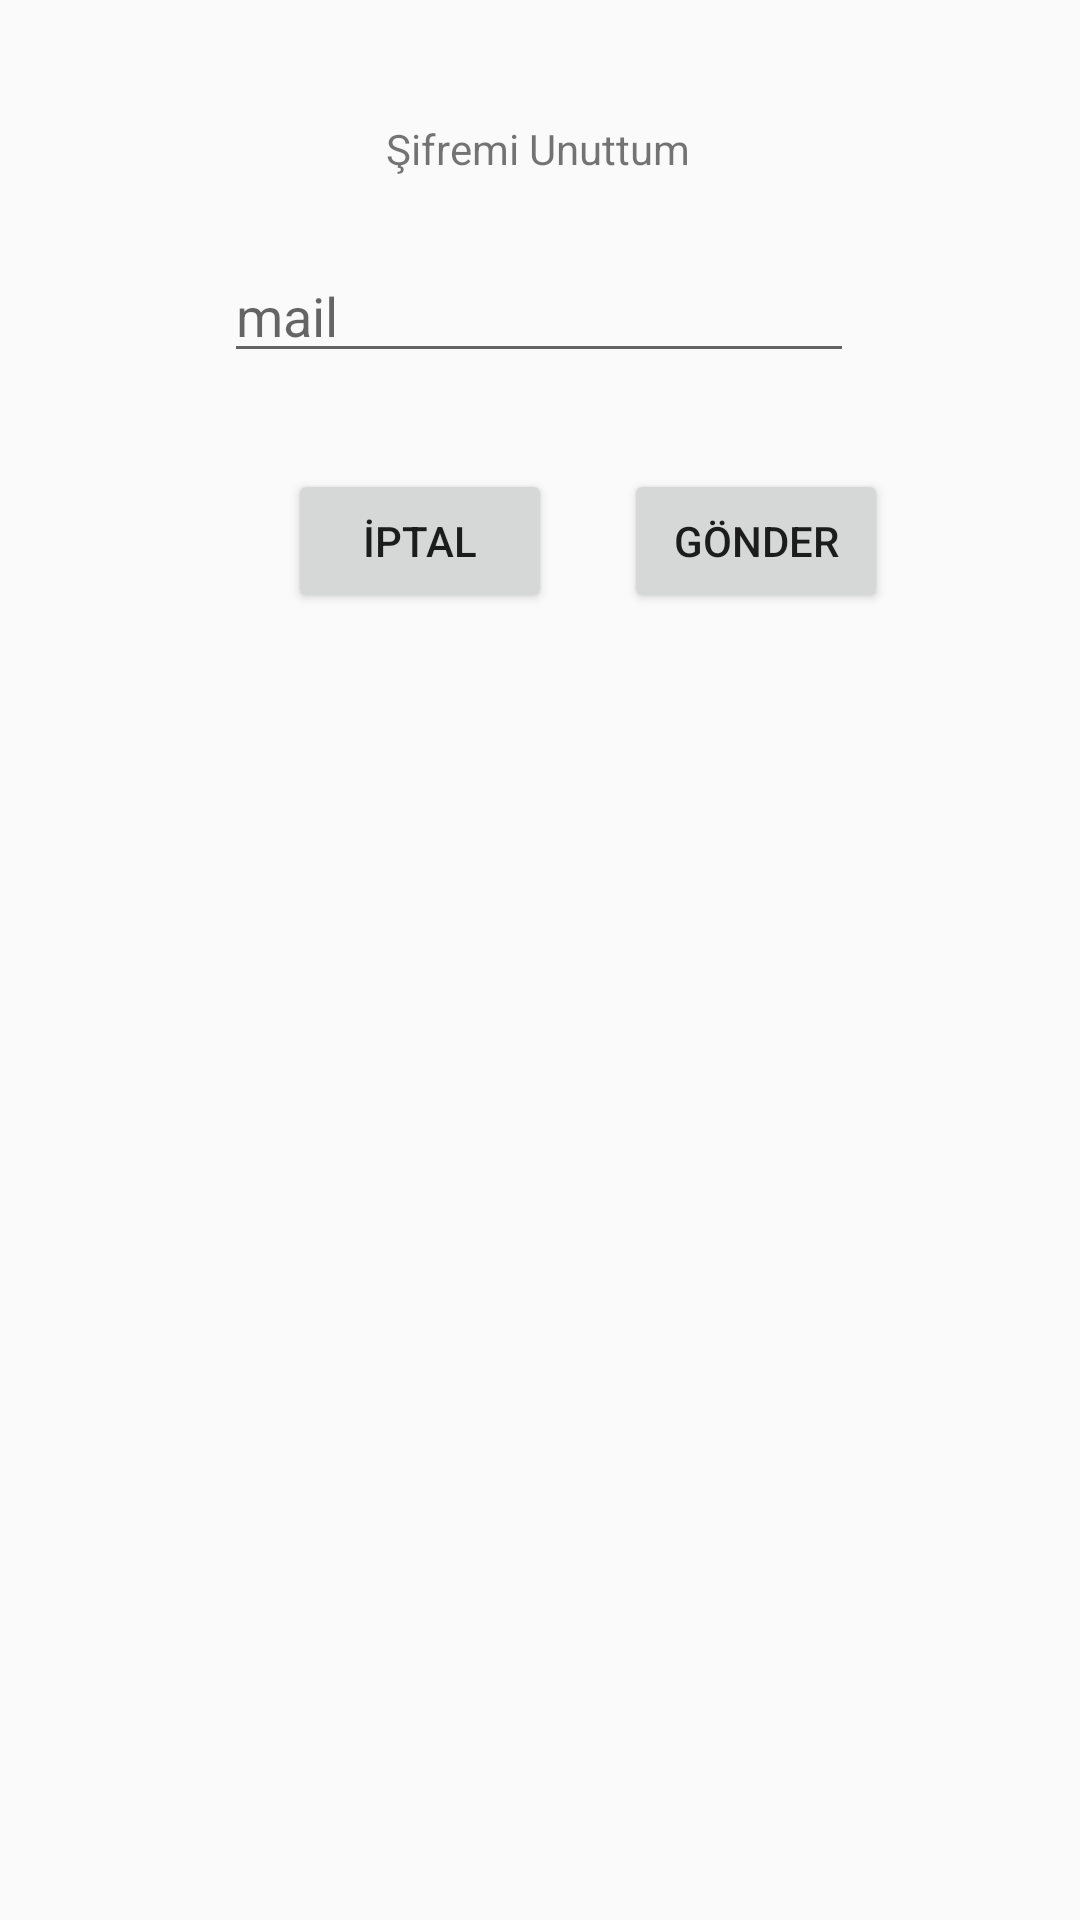

Reconstruct the res/layout file that produces this screen, plus the resources it refers to.
<!-- AndroidManifest.xml: application theme Theme.Muviminder -->
<!-- res/layout/fragment_password_remember.xml -->
<?xml version="1.0" encoding="utf-8"?>
<androidx.constraintlayout.widget.ConstraintLayout xmlns:android="http://schemas.android.com/apk/res/android"
    xmlns:app="http://schemas.android.com/apk/res-auto"
    xmlns:tools="http://schemas.android.com/tools"
    android:layout_width="match_parent"
    android:layout_height="match_parent"
    tools:context=".PasswordRemember">


    <TextView
        android:id="@+id/tvPasswordRememberFragment"
        android:layout_width="wrap_content"
        android:layout_height="wrap_content"
        android:layout_marginTop="40dp"
        android:text="Şifremi Unuttum"
        app:layout_constraintEnd_toEndOf="parent"
        app:layout_constraintHorizontal_bias="0.498"
        app:layout_constraintStart_toStartOf="parent"
        app:layout_constraintTop_toTopOf="parent" />

    <EditText
        android:id="@+id/etMailPasswordFragment"
        android:layout_width="wrap_content"
        android:layout_height="wrap_content"
        android:layout_marginTop="24dp"
        android:ems="10"
        android:hint="mail"
        android:inputType="textEmailAddress"
        app:layout_constraintEnd_toEndOf="parent"
        app:layout_constraintHorizontal_bias="0.497"
        app:layout_constraintStart_toStartOf="parent"
        app:layout_constraintTop_toBottomOf="@+id/tvPasswordRememberFragment" />

    <Button
        android:id="@+id/btnPasswordGonderFragment"
        android:layout_width="wrap_content"
        android:layout_height="wrap_content"
        android:layout_marginStart="24dp"
        android:layout_marginTop="32dp"
        android:text="Gönder"
        app:layout_constraintStart_toEndOf="@+id/btnPaswordIptalFragment"
        app:layout_constraintTop_toBottomOf="@+id/etMailPasswordFragment" />

    <Button
        android:id="@+id/btnPaswordIptalFragment"
        android:layout_width="wrap_content"
        android:layout_height="wrap_content"
        android:layout_marginStart="96dp"
        android:layout_marginTop="32dp"
        android:text="İptal"
        app:layout_constraintStart_toStartOf="parent"
        app:layout_constraintTop_toBottomOf="@+id/etMailPasswordFragment" />
</androidx.constraintlayout.widget.ConstraintLayout>
<!-- resources referenced by this layout -->
<resources>
  <style name="Theme.Muviminder" parent="Theme.MaterialComponents.DayNight.NoActionBar.Bridge">
          
          <item name="colorPrimary">#2C273C</item>
          <item name="colorPrimaryDark">#1F1C26</item>
          <item name="colorAccent">#CE2A5E</item>
          <item name="colorPrimaryVariant">@color/purple_700</item>
          <item name="colorOnPrimary">@color/white</item>
          
          <item name="colorSecondary">@color/teal_200</item>
          <item name="colorSecondaryVariant">@color/teal_700</item>
          <item name="colorOnSecondary">@color/black</item>
          
          <item name="android:statusBarColor">?attr/colorPrimaryVariant</item>
          
      </style>
  <color name="purple_700">#FF3700B3</color>
  <color name="white">#FFFFFFFF</color>
  <color name="teal_200">#FF03DAC5</color>
  <color name="teal_700">#FF018786</color>
  <color name="black">#FF000000</color>
</resources>
